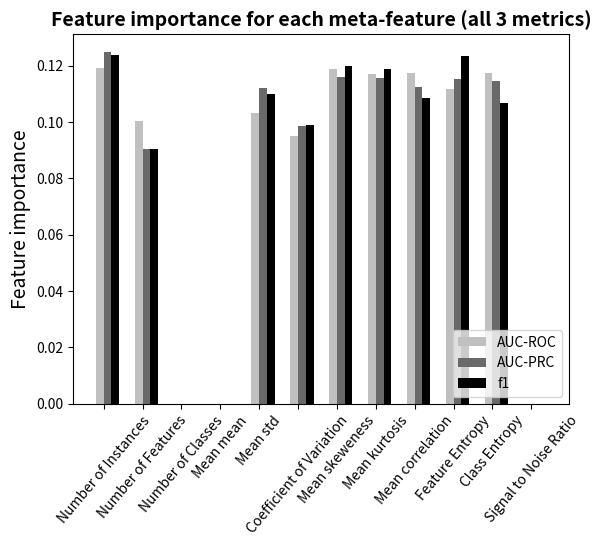

This figure's Python source:
import numpy as np
import matplotlib.pyplot as plt

labels = ("Number of Instances", "Number of Features", "Number of Classes",
          "Mean mean", "Mean std", "Coefficient of Variation", "Mean skeweness",
          "Mean kurtosis", "Mean correlation", "Feature Entropy",
          "Class Entropy", "Signal to Noise Ratio")
    
N = 12
ROC = (0.119243, 0.100386, 0, 0, 0.103307, 0.094955, 0.118678, 0.117103,
       0.117222, 0.111626, 0.117480, 0)
PRC = (0.124910, 0.090479, 0, 0, 0.112055, 0.098621, 0.115941, 0.115676,
       0.112361, 0.115390, 0.114567, 0)
f1 = (0.123737, 0.090398, 0, 0, 0.109970, 0.098820, 0.119997, 0.118767, 
      0.108480, 0.123227, 0.106605, 0)

ind = np.arange(N)  # the x locations for the groups
width = 0.2       # the width of the bars

fig, ax = plt.subplots()
rects1 = ax.bar(ind, ROC, width, color='silver')
rects2 = ax.bar(ind + width, PRC, width, color='dimgray')
rects3 = ax.bar(ind + 2*width, f1, width, color='k')

# add some text for labels, title and axes ticks
ax.set_ylabel('Feature importance', fontsize = 14)
ax.set_title('Feature importance for each meta-feature (all 3 metrics)', fontsize = 14, weight = 'bold')
ax.set_xticks(ind + width / 2)
ax.set_xticklabels(labels, rotation = 50)

ax.legend((rects1[0], rects2[0], rects3[0]), ('AUC-ROC', 'AUC-PRC', 'f1'), loc="lower right")
plt.show()